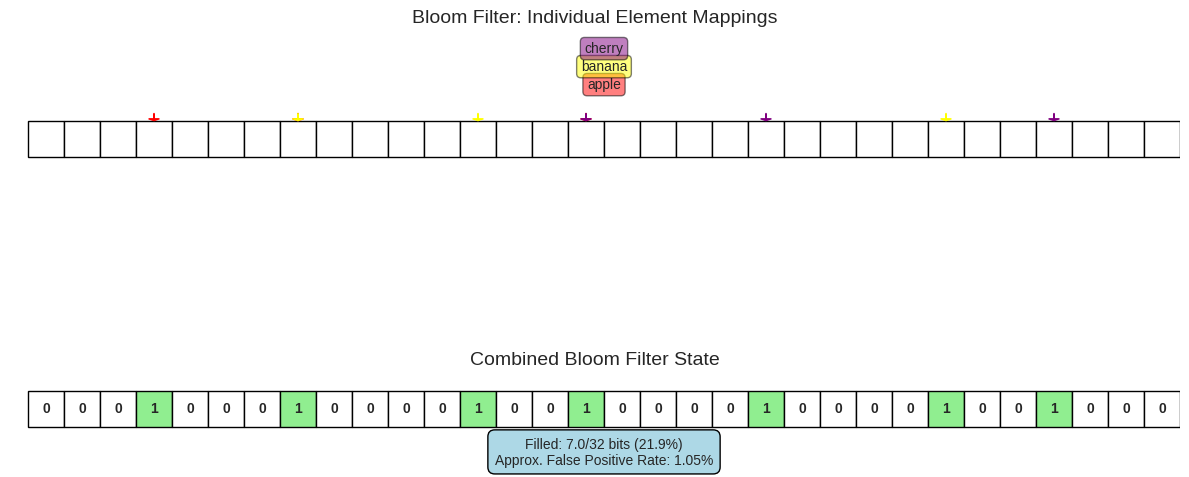
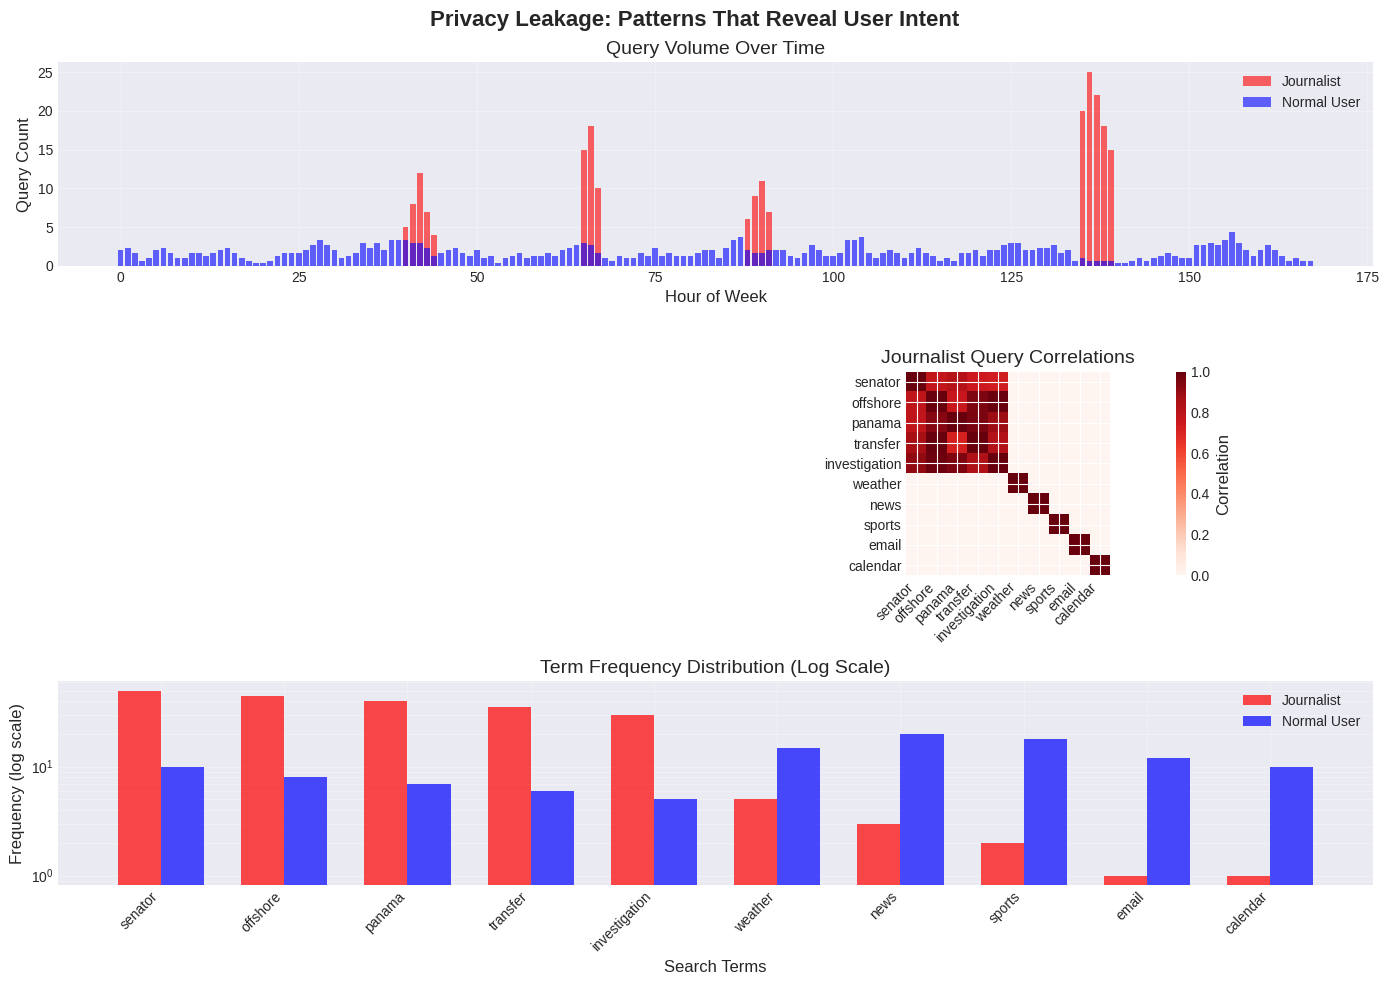
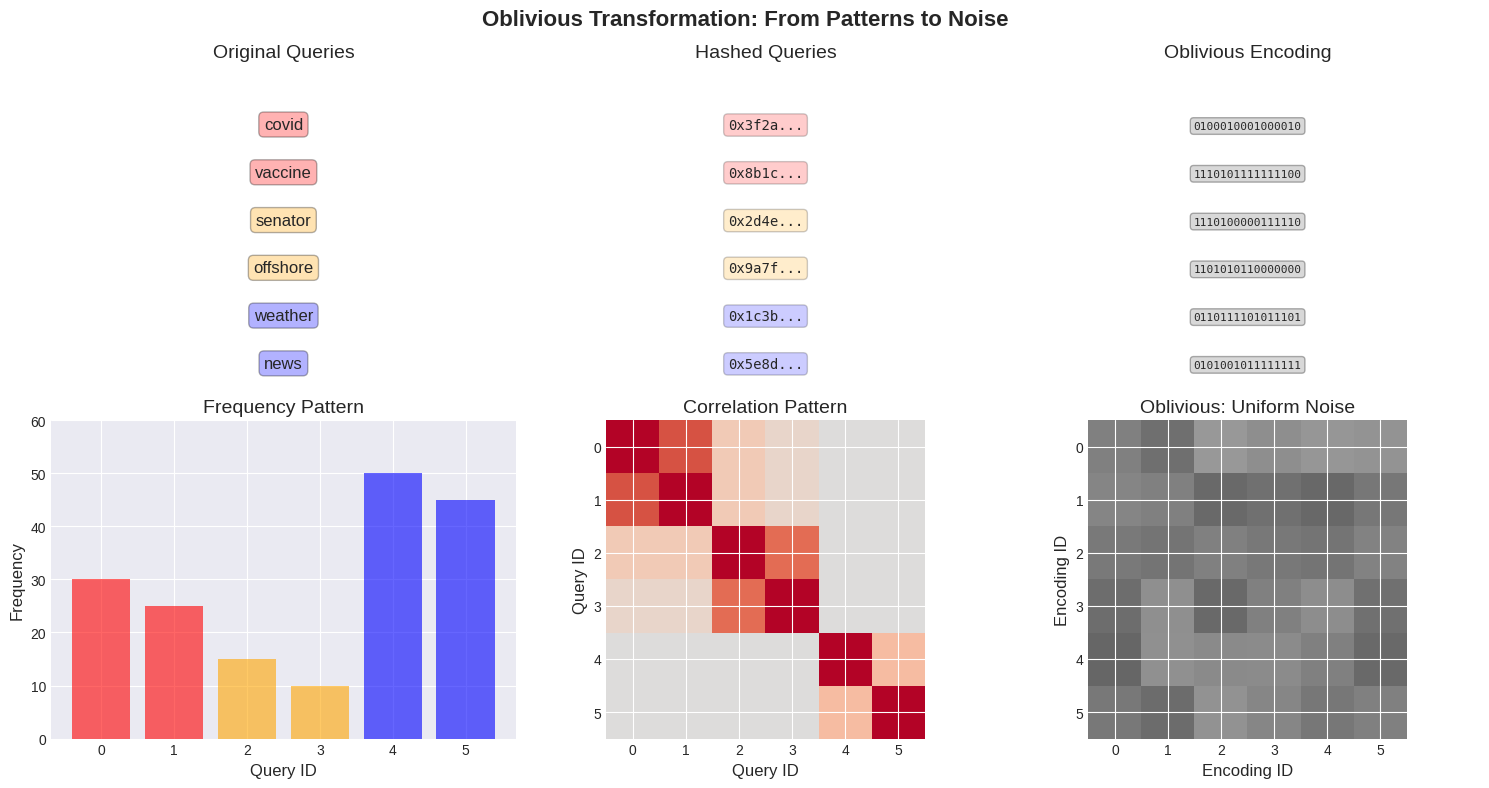
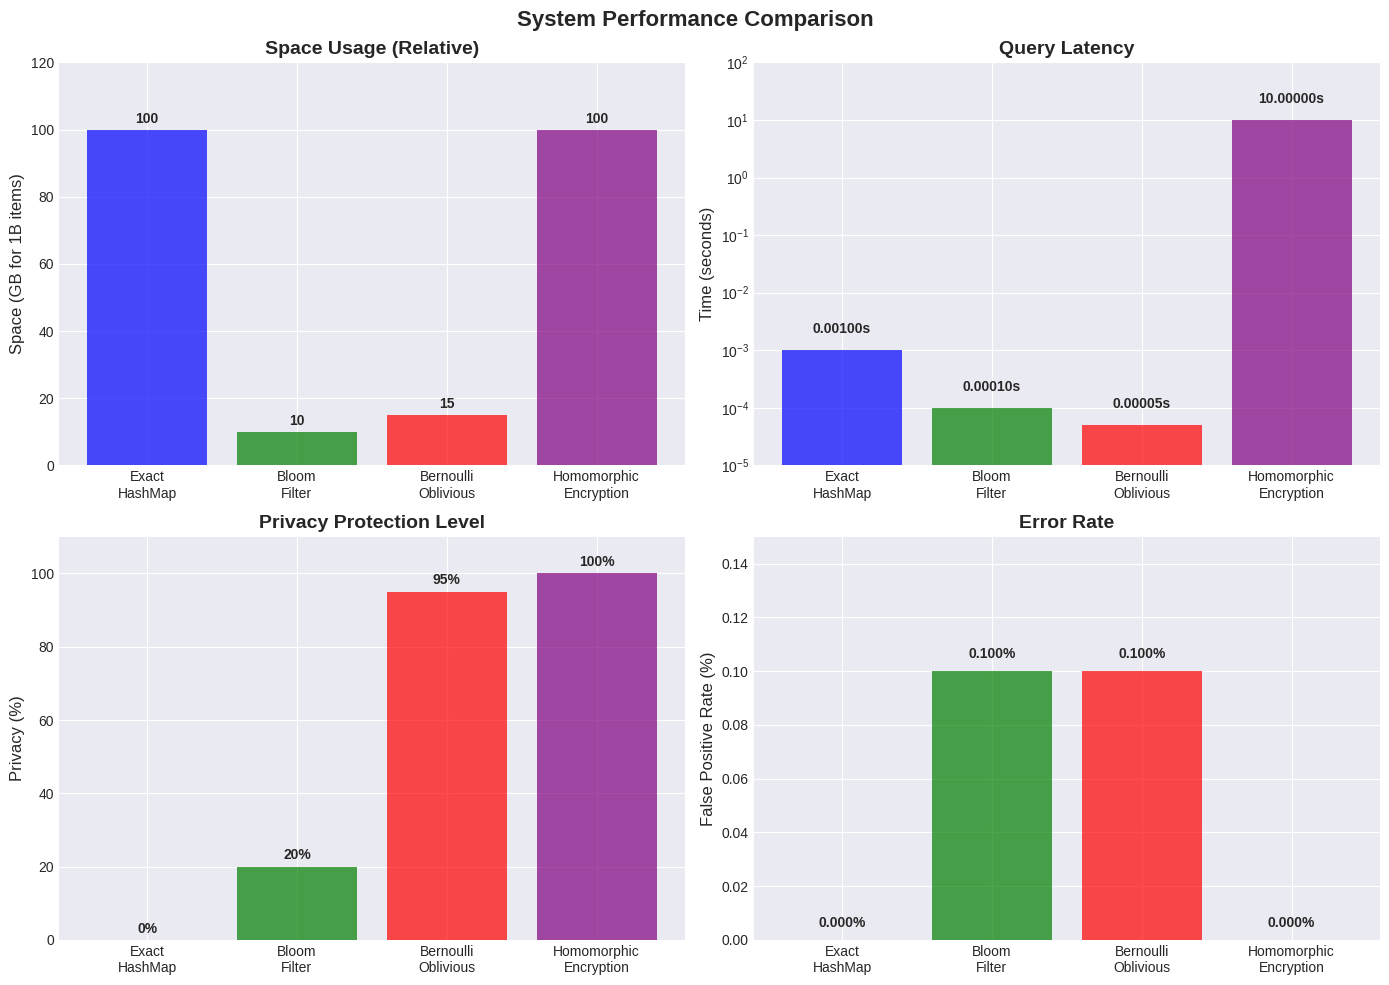
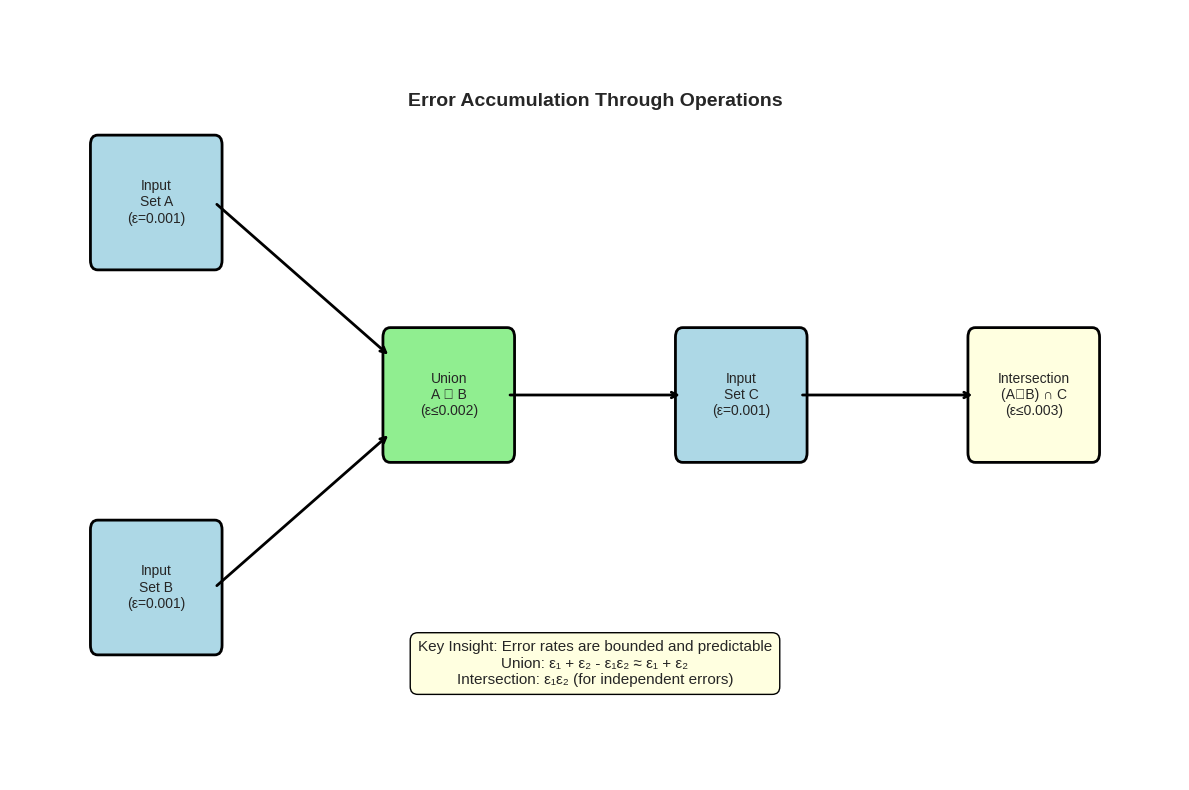

These figures' Python source, in order:
#!/usr/bin/env python3
"""
Generate complex diagrams for the book using matplotlib and other libraries
"""

import matplotlib.pyplot as plt
import numpy as np
from matplotlib.patches import Rectangle, FancyBboxPatch
import matplotlib.patches as mpatches

# Set up the plotting style
plt.style.use('seaborn-v0_8-darkgrid')
plt.rcParams['font.size'] = 10
plt.rcParams['axes.labelsize'] = 12
plt.rcParams['axes.titlesize'] = 14
plt.rcParams['legend.fontsize'] = 10

def plot_bloom_filter_visualization():
    """Visualize how Bloom filters work with multiple hash functions"""
    fig, (ax1, ax2) = plt.subplots(2, 1, figsize=(12, 8))
    
    # Bloom filter bit array
    bits = 32
    bit_array = np.zeros(bits)
    
    # Elements and their hash positions
    elements = {
        'apple': [3, 7, 15],
        'banana': [7, 12, 25],
        'cherry': [15, 20, 28]
    }
    
    # Mark bits for each element
    colors = {'apple': 'red', 'banana': 'yellow', 'cherry': 'purple'}
    
    # First subplot: Show individual elements
    ax1.set_title('Bloom Filter: Individual Element Mappings')
    for i in range(bits):
        ax1.add_patch(Rectangle((i, 0), 1, 1, 
                                facecolor='white', 
                                edgecolor='black'))
    
    y_offset = 2
    for elem, positions in elements.items():
        for pos in positions:
            if pos < bits:
                # Draw arrow from element to bit position
                ax1.arrow(pos + 0.5, 1.2, 0, -0.15, 
                         head_width=0.3, head_length=0.05,
                         fc=colors[elem], ec=colors[elem])
                bit_array[pos] = 1
        
        # Add element label
        ax1.text(bits/2, y_offset, elem, 
                ha='center', va='center',
                bbox=dict(boxstyle="round,pad=0.3", 
                         facecolor=colors[elem], alpha=0.5))
        y_offset += 0.5
    
    ax1.set_xlim(-0.5, bits)
    ax1.set_ylim(-0.5, 3.5)
    ax1.set_aspect('equal')
    ax1.axis('off')
    
    # Second subplot: Show combined bit array
    ax2.set_title('Combined Bloom Filter State')
    for i in range(bits):
        color = 'lightgreen' if bit_array[i] == 1 else 'white'
        ax2.add_patch(Rectangle((i, 0), 1, 1, 
                                facecolor=color, 
                                edgecolor='black'))
        ax2.text(i + 0.5, 0.5, str(int(bit_array[i])),
                ha='center', va='center', fontweight='bold')
    
    ax2.set_xlim(-0.5, bits)
    ax2.set_ylim(-0.5, 1.5)
    ax2.set_aspect('equal')
    ax2.axis('off')
    
    # Add false positive rate annotation
    filled_bits = np.sum(bit_array)
    fp_rate = (filled_bits / bits) ** 3  # Approximate for 3 hash functions
    ax2.text(bits/2, -0.7, 
            f'Filled: {filled_bits}/{bits} bits ({filled_bits/bits:.1%})\n'
            f'Approx. False Positive Rate: {fp_rate:.2%}',
            ha='center', va='center',
            bbox=dict(boxstyle="round,pad=0.5", facecolor='lightblue'))
    
    plt.tight_layout()
    plt.savefig('bloom_filter_viz.pdf', dpi=300, bbox_inches='tight')
    plt.savefig('bloom_filter_viz.png', dpi=300, bbox_inches='tight')
    print("Generated: bloom_filter_viz.pdf/png")

def plot_privacy_leakage_timeline():
    """Show how patterns emerge over time from queries"""
    fig, axes = plt.subplots(3, 1, figsize=(14, 10))
    
    # Simulate query timeline
    hours = np.arange(0, 168)  # One week in hours
    
    # Query patterns for different scenarios
    # Journalist investigating (focused bursts)
    journalist_queries = np.zeros(168)
    journalist_queries[40:45] = [5, 8, 12, 7, 4]  # Monday investigation
    journalist_queries[65:68] = [15, 18, 10]  # Tuesday deep dive
    journalist_queries[88:92] = [6, 9, 11, 7]  # Wednesday follow-up
    journalist_queries[135:140] = [20, 25, 22, 18, 15]  # Friday breakthrough
    
    # Normal user (spread out, lower intensity)
    normal_queries = np.random.poisson(2, 168)
    normal_queries = np.convolve(normal_queries, np.ones(3)/3, mode='same')
    
    # Plot 1: Raw query counts
    axes[0].set_title('Query Volume Over Time')
    axes[0].bar(hours, journalist_queries, color='red', alpha=0.6, label='Journalist')
    axes[0].bar(hours, normal_queries, color='blue', alpha=0.6, label='Normal User')
    axes[0].set_xlabel('Hour of Week')
    axes[0].set_ylabel('Query Count')
    axes[0].legend()
    axes[0].grid(True, alpha=0.3)
    
    # Plot 2: Correlation patterns
    axes[1].set_title('Query Correlation Patterns (Co-occurrence within 1 hour)')
    
    # Simulate correlation matrix
    terms = ['senator', 'offshore', 'panama', 'transfer', 'investigation',
             'weather', 'news', 'sports', 'email', 'calendar']
    
    # Journalist has high correlation between investigation terms
    journalist_corr = np.eye(10)
    journalist_corr[:5, :5] = 0.7 + 0.3 * np.random.rand(5, 5)
    np.fill_diagonal(journalist_corr, 1)
    
    im1 = axes[1].imshow(journalist_corr, cmap='Reds', vmin=0, vmax=1)
    axes[1].set_xticks(range(10))
    axes[1].set_yticks(range(10))
    axes[1].set_xticklabels(terms, rotation=45, ha='right')
    axes[1].set_yticklabels(terms)
    axes[1].set_title('Journalist Query Correlations')
    plt.colorbar(im1, ax=axes[1], label='Correlation')
    
    # Plot 3: Frequency distribution
    axes[2].set_title('Term Frequency Distribution (Log Scale)')
    
    journalist_freqs = [50, 45, 40, 35, 30, 5, 3, 2, 1, 1]
    normal_freqs = [10, 8, 7, 6, 5, 15, 20, 18, 12, 10]
    
    x = np.arange(len(terms))
    width = 0.35
    
    axes[2].bar(x - width/2, journalist_freqs, width, 
               label='Journalist', color='red', alpha=0.7)
    axes[2].bar(x + width/2, normal_freqs, width,
               label='Normal User', color='blue', alpha=0.7)
    
    axes[2].set_yscale('log')
    axes[2].set_xlabel('Search Terms')
    axes[2].set_ylabel('Frequency (log scale)')
    axes[2].set_xticks(x)
    axes[2].set_xticklabels(terms, rotation=45, ha='right')
    axes[2].legend()
    axes[2].grid(True, alpha=0.3, which='both')
    
    plt.suptitle('Privacy Leakage: Patterns That Reveal User Intent', 
                fontsize=16, fontweight='bold')
    plt.tight_layout()
    plt.savefig('privacy_leakage_timeline.pdf', dpi=300, bbox_inches='tight')
    plt.savefig('privacy_leakage_timeline.png', dpi=300, bbox_inches='tight')
    print("Generated: privacy_leakage_timeline.pdf/png")

def plot_oblivious_transformation():
    """Show how queries become indistinguishable"""
    fig, axes = plt.subplots(2, 3, figsize=(15, 8))
    
    # Original queries (distinguishable)
    queries = ['covid', 'vaccine', 'senator', 'offshore', 'weather', 'news']
    colors = ['red', 'red', 'orange', 'orange', 'blue', 'blue']
    
    # Plot 1: Original queries (distinguishable patterns)
    axes[0, 0].set_title('Original Queries')
    for i, (q, c) in enumerate(zip(queries, colors)):
        axes[0, 0].text(0.5, 0.8 - i*0.15, q, 
                       ha='center', fontsize=12,
                       bbox=dict(boxstyle="round,pad=0.3", 
                                facecolor=c, alpha=0.3))
    axes[0, 0].set_xlim(0, 1)
    axes[0, 0].set_ylim(0, 1)
    axes[0, 0].axis('off')
    
    # Plot 2: After hashing (still distinguishable by pattern)
    axes[0, 1].set_title('Hashed Queries')
    hashes = ['0x3f2a...', '0x8b1c...', '0x2d4e...', 
             '0x9a7f...', '0x1c3b...', '0x5e8d...']
    for i, (h, c) in enumerate(zip(hashes, colors)):
        axes[0, 1].text(0.5, 0.8 - i*0.15, h,
                       ha='center', fontsize=10, family='monospace',
                       bbox=dict(boxstyle="round,pad=0.3",
                                facecolor=c, alpha=0.2))
    axes[0, 1].set_xlim(0, 1)
    axes[0, 1].set_ylim(0, 1)
    axes[0, 1].axis('off')
    
    # Plot 3: After oblivious encoding (indistinguishable)
    axes[0, 2].set_title('Oblivious Encoding')
    np.random.seed(42)
    for i in range(6):
        # Generate random bit pattern
        bits = np.random.randint(0, 2, 16)
        bit_str = ''.join(map(str, bits))
        axes[0, 2].text(0.5, 0.8 - i*0.15, bit_str,
                       ha='center', fontsize=8, family='monospace',
                       bbox=dict(boxstyle="round,pad=0.3",
                                facecolor='gray', alpha=0.3))
    axes[0, 2].set_xlim(0, 1)
    axes[0, 2].set_ylim(0, 1)
    axes[0, 2].axis('off')
    
    # Bottom row: Statistical properties
    # Plot 4: Frequency distribution (original)
    axes[1, 0].set_title('Frequency Pattern')
    freqs = [30, 25, 15, 10, 50, 45]
    axes[1, 0].bar(range(6), freqs, color=colors, alpha=0.6)
    axes[1, 0].set_xlabel('Query ID')
    axes[1, 0].set_ylabel('Frequency')
    axes[1, 0].set_ylim(0, 60)
    
    # Plot 5: Correlation matrix (original)
    axes[1, 1].set_title('Correlation Pattern')
    corr_matrix = np.array([
        [1.0, 0.8, 0.2, 0.1, 0.0, 0.0],
        [0.8, 1.0, 0.2, 0.1, 0.0, 0.0],
        [0.2, 0.2, 1.0, 0.7, 0.0, 0.0],
        [0.1, 0.1, 0.7, 1.0, 0.0, 0.0],
        [0.0, 0.0, 0.0, 0.0, 1.0, 0.3],
        [0.0, 0.0, 0.0, 0.0, 0.3, 1.0]
    ])
    im = axes[1, 1].imshow(corr_matrix, cmap='coolwarm', vmin=-1, vmax=1)
    axes[1, 1].set_xlabel('Query ID')
    axes[1, 1].set_ylabel('Query ID')
    
    # Plot 6: After oblivious (uniform)
    axes[1, 2].set_title('Oblivious: Uniform Noise')
    # Generate uniform random pattern
    uniform_data = np.random.uniform(0.4, 0.6, (6, 6))
    np.fill_diagonal(uniform_data, 0.5)
    im2 = axes[1, 2].imshow(uniform_data, cmap='gray', vmin=0, vmax=1)
    axes[1, 2].set_xlabel('Encoding ID')
    axes[1, 2].set_ylabel('Encoding ID')
    
    plt.suptitle('Oblivious Transformation: From Patterns to Noise',
                fontsize=16, fontweight='bold')
    plt.tight_layout()
    plt.savefig('oblivious_transformation.pdf', dpi=300, bbox_inches='tight')
    plt.savefig('oblivious_transformation.png', dpi=300, bbox_inches='tight')
    print("Generated: oblivious_transformation.pdf/png")

def plot_performance_metrics():
    """Generate performance comparison charts"""
    fig, axes = plt.subplots(2, 2, figsize=(14, 10))
    
    # Data for comparisons
    systems = ['Exact\nHashMap', 'Bloom\nFilter', 'Bernoulli\nOblivious', 'Homomorphic\nEncryption']
    
    # Plot 1: Space usage
    space_usage = [100, 10, 15, 100]  # Relative units
    colors_space = ['blue', 'green', 'red', 'purple']
    axes[0, 0].bar(systems, space_usage, color=colors_space, alpha=0.7)
    axes[0, 0].set_title('Space Usage (Relative)', fontweight='bold')
    axes[0, 0].set_ylabel('Space (GB for 1B items)')
    axes[0, 0].set_ylim(0, 120)
    for i, v in enumerate(space_usage):
        axes[0, 0].text(i, v + 2, str(v), ha='center', fontweight='bold')
    
    # Plot 2: Query latency
    latency = [0.001, 0.0001, 0.00005, 10]  # Seconds
    axes[0, 1].bar(systems, latency, color=colors_space, alpha=0.7)
    axes[0, 1].set_title('Query Latency', fontweight='bold')
    axes[0, 1].set_ylabel('Time (seconds)')
    axes[0, 1].set_yscale('log')
    axes[0, 1].set_ylim(0.00001, 100)
    for i, v in enumerate(latency):
        axes[0, 1].text(i, v * 2, f'{v:.5f}s', ha='center', fontweight='bold')
    
    # Plot 3: Privacy level
    privacy = [0, 20, 95, 100]  # Percentage
    axes[1, 0].bar(systems, privacy, color=colors_space, alpha=0.7)
    axes[1, 0].set_title('Privacy Protection Level', fontweight='bold')
    axes[1, 0].set_ylabel('Privacy (%)')
    axes[1, 0].set_ylim(0, 110)
    for i, v in enumerate(privacy):
        axes[1, 0].text(i, v + 2, f'{v}%', ha='center', fontweight='bold')
    
    # Plot 4: Error rate
    error_rate = [0, 0.001, 0.001, 0]  # False positive rate
    axes[1, 1].bar(systems, [r * 100 for r in error_rate], color=colors_space, alpha=0.7)
    axes[1, 1].set_title('Error Rate', fontweight='bold')
    axes[1, 1].set_ylabel('False Positive Rate (%)')
    axes[1, 1].set_ylim(0, 0.15)
    for i, v in enumerate(error_rate):
        axes[1, 1].text(i, v * 100 + 0.005, f'{v*100:.3f}%', ha='center', fontweight='bold')
    
    plt.suptitle('System Performance Comparison', fontsize=16, fontweight='bold')
    plt.tight_layout()
    plt.savefig('performance_metrics.pdf', dpi=300, bbox_inches='tight')
    plt.savefig('performance_metrics.png', dpi=300, bbox_inches='tight')
    print("Generated: performance_metrics.pdf/png")

def plot_error_propagation():
    """Show how errors propagate through operations"""
    fig, ax = plt.subplots(1, 1, figsize=(12, 8))
    
    # Create a flow diagram showing error propagation
    operations = ['Input\nSet A\n(ε=0.001)', 
                  'Input\nSet B\n(ε=0.001)',
                  'Union\nA ∪ B\n(ε≤0.002)',
                  'Input\nSet C\n(ε=0.001)',
                  'Intersection\n(A∪B) ∩ C\n(ε≤0.003)']
    
    # Position nodes
    positions = [(1, 2), (1, 0), (3, 1), (5, 1), (7, 1)]
    
    # Draw nodes
    for (x, y), label in zip(positions, operations):
        if 'Input' in label:
            color = 'lightblue'
        elif 'Union' in label:
            color = 'lightgreen'
        else:
            color = 'lightyellow'
        
        fancy_box = FancyBboxPatch((x-0.4, y-0.3), 0.8, 0.6,
                                   boxstyle="round,pad=0.05",
                                   facecolor=color,
                                   edgecolor='black',
                                   linewidth=2)
        ax.add_patch(fancy_box)
        ax.text(x, y, label, ha='center', va='center', fontsize=10)
    
    # Draw arrows
    arrows = [((1.4, 2), (2.6, 1.2)),
             ((1.4, 0), (2.6, 0.8)),
             ((3.4, 1), (4.6, 1)),
             ((5.4, 1), (6.6, 1))]
    
    for start, end in arrows:
        ax.annotate('', xy=end, xytext=start,
                   arrowprops=dict(arrowstyle='->', lw=2, color='black'))
    
    # Add error accumulation annotation
    ax.text(4, 2.5, 'Error Accumulation Through Operations',
           fontsize=14, fontweight='bold', ha='center')
    
    ax.text(4, -0.5, 
           'Key Insight: Error rates are bounded and predictable\n'
           'Union: ε₁ + ε₂ - ε₁ε₂ ≈ ε₁ + ε₂\n'
           'Intersection: ε₁ε₂ (for independent errors)',
           ha='center', fontsize=11,
           bbox=dict(boxstyle="round,pad=0.5", facecolor='lightyellow'))
    
    ax.set_xlim(0, 8)
    ax.set_ylim(-1, 3)
    ax.axis('off')
    
    plt.tight_layout()
    plt.savefig('error_propagation.pdf', dpi=300, bbox_inches='tight')
    plt.savefig('error_propagation.png', dpi=300, bbox_inches='tight')
    print("Generated: error_propagation.pdf/png")

def main():
    """Generate all diagrams"""
    print("Generating book diagrams...")
    
    # Create individual diagram functions
    plot_bloom_filter_visualization()
    plot_privacy_leakage_timeline()
    plot_oblivious_transformation()
    plot_performance_metrics()
    plot_error_propagation()
    
    print("\nAll diagrams generated successfully!")
    print("Files created:")
    print("  - bloom_filter_viz.pdf/png")
    print("  - privacy_leakage_timeline.pdf/png")
    print("  - oblivious_transformation.pdf/png")
    print("  - performance_metrics.pdf/png")
    print("  - error_propagation.pdf/png")

if __name__ == "__main__":
    main()